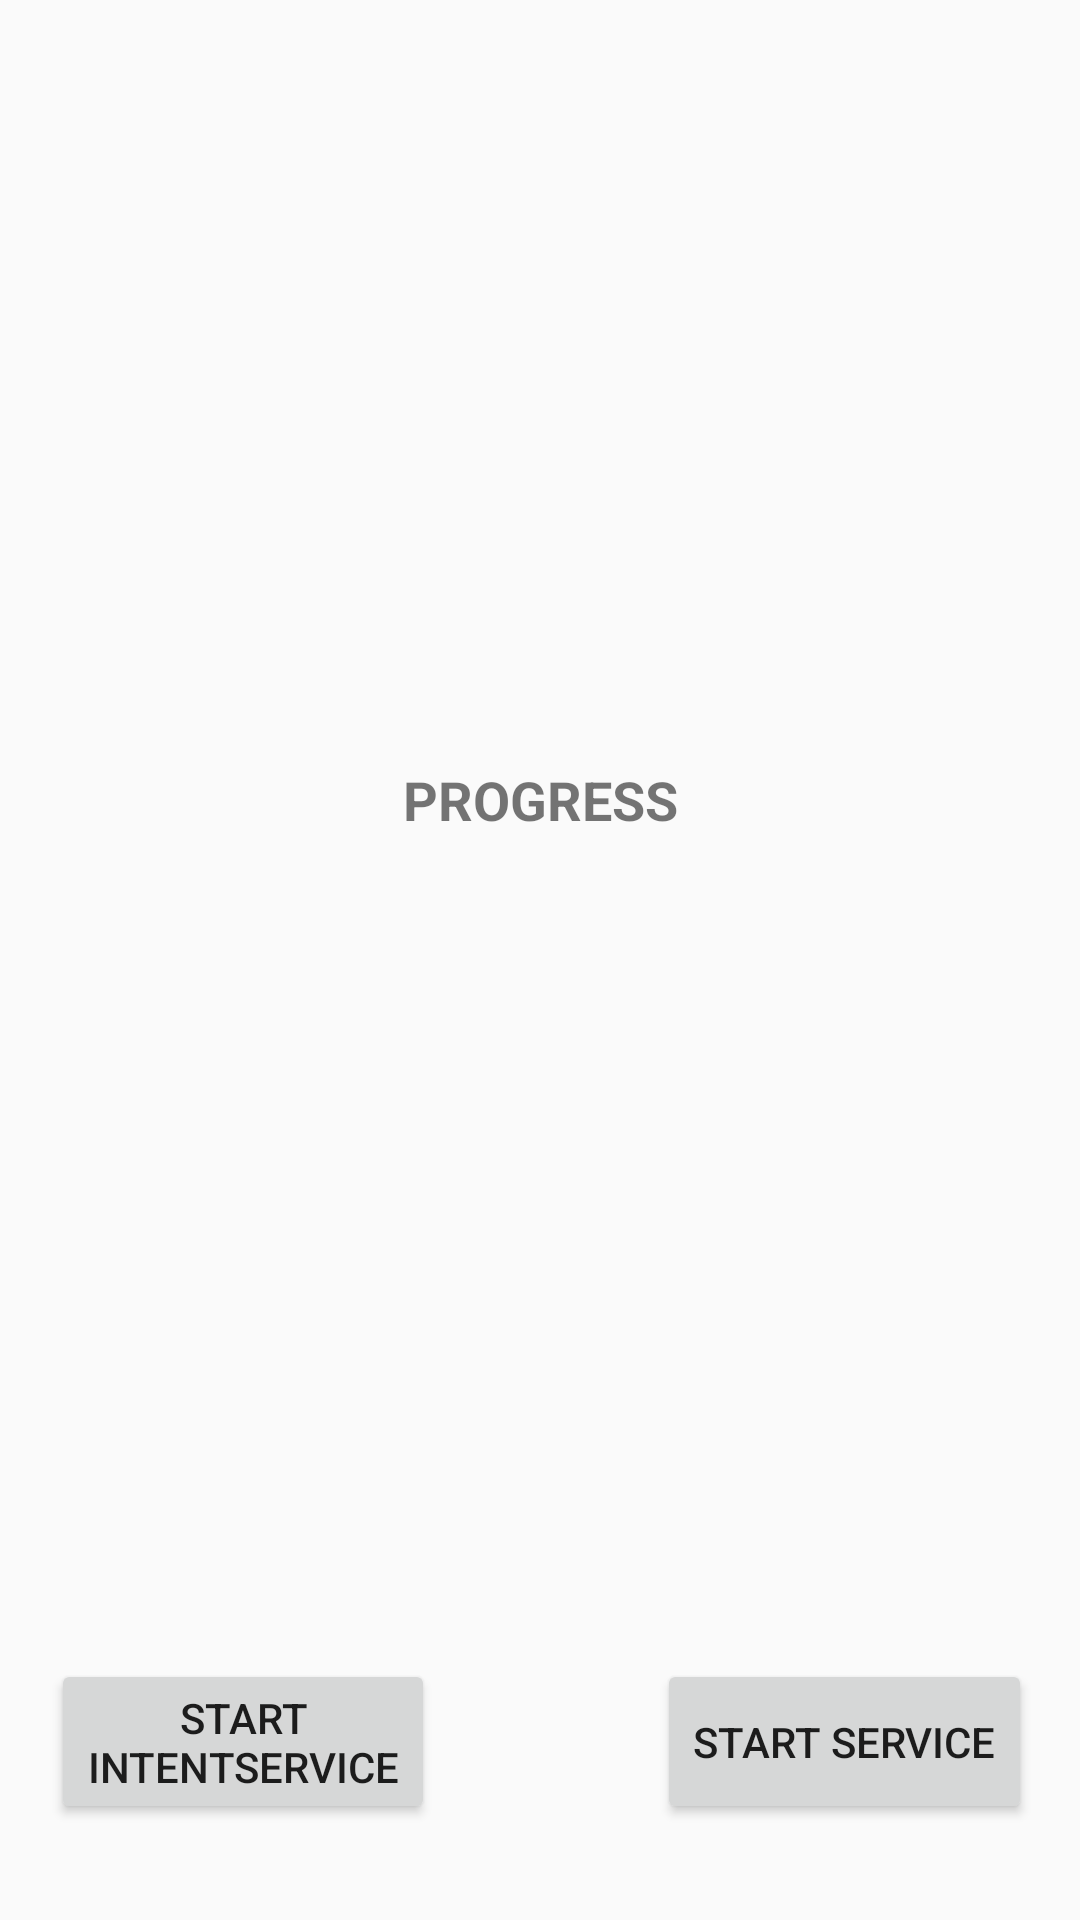

The Android layout XML behind this screen, and the referenced resources:
<!-- AndroidManifest.xml: application theme AppTheme -->
<!-- res/layout/activity_background_services.xml -->
<?xml version="1.0" encoding="utf-8"?>
<android.support.constraint.ConstraintLayout
    xmlns:android="http://schemas.android.com/apk/res/android"
    xmlns:app="http://schemas.android.com/apk/res-auto"
    android:layout_width="match_parent"
    android:layout_height="match_parent">

    <Button
        android:id="@+id/button_start_service"
        android:layout_width="wrap_content"
        android:layout_height="55dp"
        android:layout_marginEnd="16dp"
        android:layout_marginBottom="32dp"
        android:text="@string/start_service_button"
        app:layout_constraintBottom_toBottomOf="parent"
        app:layout_constraintEnd_toEndOf="parent" />

    <TextView
        android:id="@+id/tv_progress_title"
        android:layout_width="wrap_content"
        android:layout_height="wrap_content"
        android:layout_marginBottom="32dp"
        android:text="@string/progress"
        android:textSize="18sp"
        android:textStyle="bold"
        app:layout_constraintBottom_toTopOf="@+id/tv_progress_percent"
        app:layout_constraintEnd_toEndOf="parent"
        app:layout_constraintStart_toStartOf="parent" />

    <TextView
        android:id="@+id/tv_progress_percent"
        android:layout_width="wrap_content"
        android:layout_height="wrap_content"
        app:layout_constraintBottom_toBottomOf="parent"
        app:layout_constraintEnd_toEndOf="parent"
        app:layout_constraintStart_toStartOf="parent"
        app:layout_constraintTop_toTopOf="parent" />

    <Button
        android:id="@+id/button_start_intent_service"
        android:layout_width="wrap_content"
        android:layout_height="55dp"
        android:layout_marginStart="17dp"
        android:layout_marginBottom="32dp"
        android:text="@string/start_intentservice_button"
        app:layout_constraintBottom_toBottomOf="parent"
        app:layout_constraintStart_toStartOf="parent" />
</android.support.constraint.ConstraintLayout>
<!-- resources referenced by this layout -->
<resources>
  <string name="progress">PROGRESS</string>
  <string name="start_intentservice_button">Start\nIntentService</string>
  <string name="start_service_button">Start Service</string>
  <style name="AppTheme" parent="Theme.AppCompat.Light.DarkActionBar">
          
          <item name="colorPrimary">@color/colorPrimary</item>
          <item name="colorPrimaryDark">@color/colorPrimaryDark</item>
          <item name="colorAccent">@color/colorAccent</item>
      </style>
  <color name="colorPrimary">#008577</color>
  <color name="colorPrimaryDark">#F7B1BAB9</color>
  <color name="colorAccent">#D81B60</color>
</resources>
